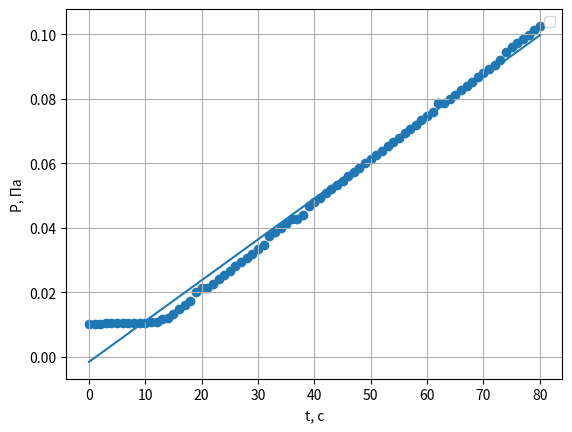

Recreate this plot in Python.
import matplotlib.pyplot as plt
import numpy as np


# x = np.array(list(range(31)))
# ymmhg = [7.7, 7.6, 7.2, 6.5, 5.7, 4.8, 4.0, 3.4, 2.9, 2.7, 2.2, 1.9, 1.5, 1.4, 1.3, 1.3, 1.2, 1.1, 1, 0.98, 0.96, 0.95,
#          0.9, 0.87, 0.85, 0.85, 0.84, 0.83, 0.82, 0.81, 0.8]

x = np.array(list(range(81)))
ymmhg = [0.75, 0.76, 0.77, 0.78, 0.78, 0.78, 0.78, 0.79, 0.79, 0.79, 0.79, 0.8, 0.81, 0.88, 0.91, 1, 1.1, 1.2, 1.3, 1.5,
     1.6, 1.6, 1.7, 1.8, 1.9, 2, 2.1, 2.2, 2.3, 2.4, 2.5, 2.6, 2.8, 2.9, 3, 3.1, 3.2, 3.2, 3.3, 3.5, 3.6, 3.7, 3.8, 3.9,
     4, 4.1, 4.2, 4.3, 4.4, 4.5, 4.6, 4.7, 4.8, 4.9, 5, 5.1, 5.2, 5.3, 5.4, 5.5, 5.6, 5.7, 5.9, 5.9, 6, 6.1, 6.2, 6.3,
     6.4, 6.5, 6.6, 6.7, 6.8, 6.9, 7.1, 7.2, 7.3, 7.4, 7.5, 7.6, 7.7]

y = np.array([i * 1e-4 * 133.3224 for i in ymmhg])
print(len(x))
print(len(y))
p = []
z = np.polyfit(x, y, 1)
p.append(np.poly1d(z))
print(p[0])
plt.plot(x, p[0](x))

plt.scatter(x, y)
plt.grid()
plt.xlabel('t, с')
plt.ylabel('P, Па')
plt.legend()
plt.show()
